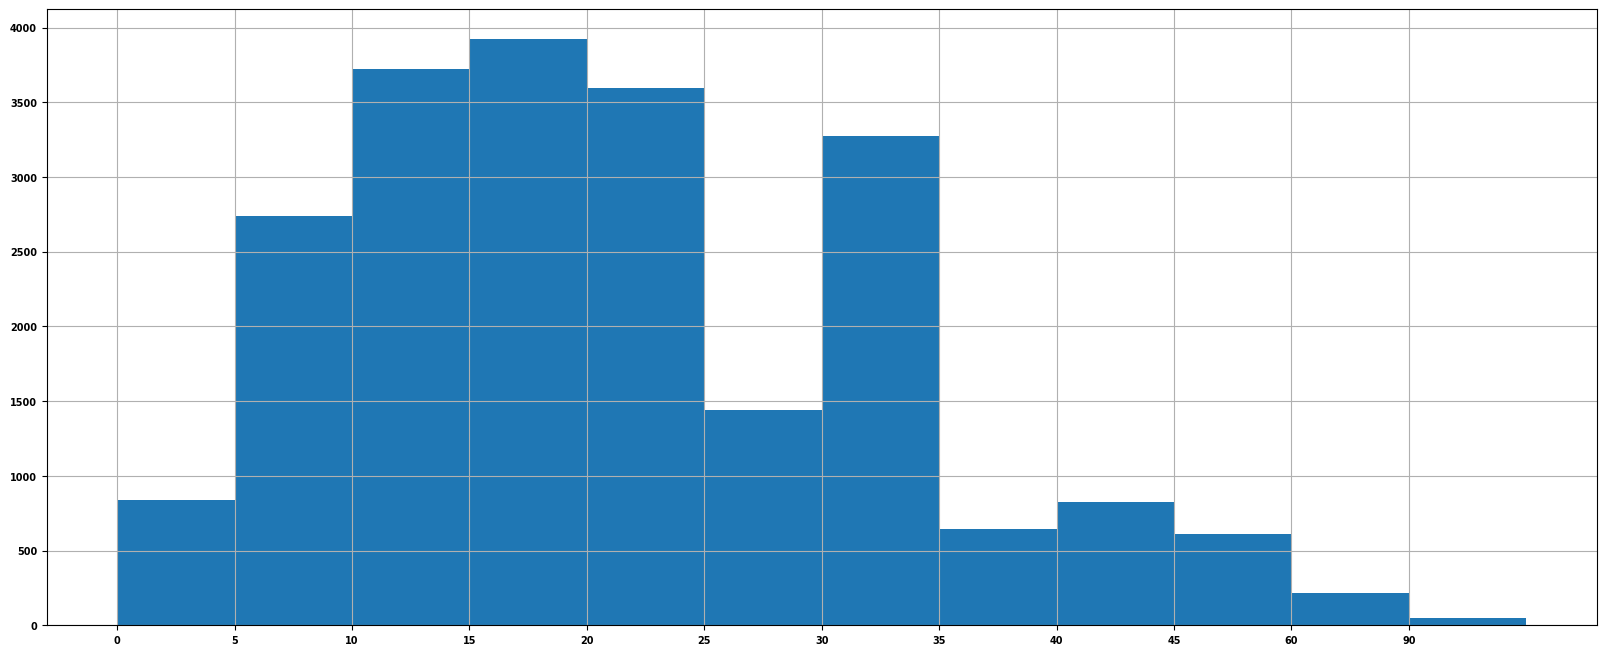

The script that saved this image:
from matplotlib import pyplot as plt
import matplotlib
font = {"family": 'MicroSoft YaHei',
        'weight': 'bold',
        'size': 7}
matplotlib.rc("font", **font)
matplotlib.rc("font", family='MicroSoft YaHei', weight="bold")

interval = [0,5,10,15,20,25,30,35,40,45,60,90]
width = [5,5,5,5,5,5,5,5,5,15,30,60]
quantity = [836,2737,3723,3926,3596,1438,3273,642,824,613,215,47]

plt.figure(figsize=(20,8),dpi=80)
plt.bar(range(len(quantity)),quantity,width=1)

x=[i-0.5 for i in range(12)]
xtick_labels=interval
plt.xticks(x,xtick_labels)
plt.grid()
plt.show()